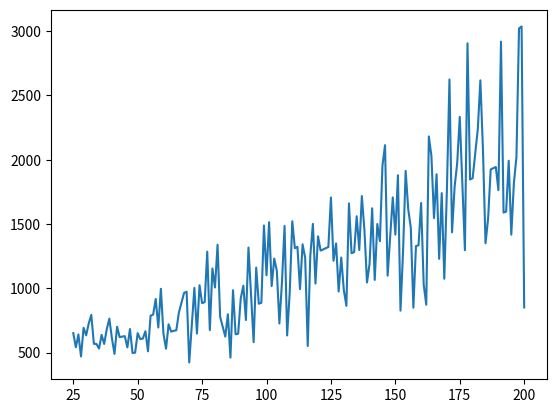
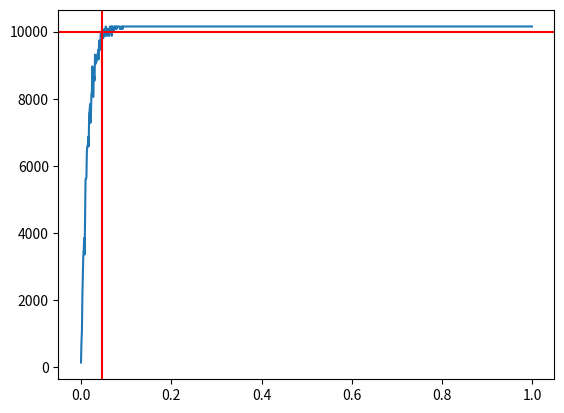

These figures' Python source, in order:
import random
import numpy as np
from matplotlib import pyplot as plt

N = 10000

def group_inspect(m, p =0.001):
    ratio = m/N
    result_lst = []
    inspect_times = 0

    for i in range(int(1/ratio) + 1):
        ra = random.random()
        if ra < (1-p)**m :
            result_lst.append(False)
        else :
            result_lst.append(True)
        inspect_times += 1
        
    for result in result_lst:
        if result:
            inspect_times += m
    return inspect_times


m_lst = np.arange(25, 200 + 1)
# print(m_lst)
times_lst = []
for m in m_lst:
    times = group_inspect(m)
    times_lst.append(times)
    
min_id = np.argmin(times_lst)
m_min = m_lst[min_id]
print(m_min)
print(min(times_lst))
fig, ax = plt.subplots()
ax.plot(m_lst, times_lst)
plt.show()

p_lst = np.arange(0,1,0.001)
times_lst = []
for p in p_lst:
    times = group_inspect(m_min, p)
    times_lst.append(times)

for i in range(len(times_lst)):
    if times_lst[i] > N :
        bound = p_lst[i]
        break
print(bound)
fig, ax = plt.subplots()
ax.plot(p_lst, times_lst)
ax.axhline(N, c = "r")
ax.axvline(bound, c = "r")
plt.show()